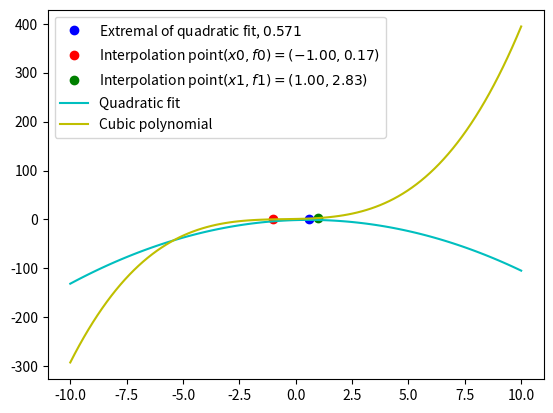

This figure's Python source:
# given two points x0 and x1 with corresponding function values f0 and f1 along
# with derivatives g0 and g1 at these points, find point which minimizes the
# quadratic interpolation through f0, f1 and g0

import sympy as sp

def quadraticSolver():
    """ 
    wrapper function which returns the the solutions to the equation for
    minimization and the symbols used in order x0, x1, f0, f1, g0, a, b, c
    """
    # set symbolic variables for f(x) = ax^2+bx+c, with g=2ax+b being the
    # derivative of f with respect to x, and interpolation points x0 and x1
    a, b, c = sp.symbols('a b c', real=True)
    x0, x1 = sp.symbols('x_0 x_1', real=True)
    f0, f1, g0 = sp.symbols('f_0 f_1 g_0', real=True)

    # define linear system as a matrix with the columns corresponding to a, b and c
    # respectively
    A = sp.Matrix((
        [x0**2, x0, 1, f0], 
        [x1**2, x1, 1, f1], 
        [2*x0, x0, 0, g0]))

    # split system in lhs matrix and rhs vector (Ay=r, with A the matrix, y the
    # vector y=(a,b,c) and r the rhs vector r=(f0,f1,g0)) and solve
    solution = tuple(sp.linsolve((A[:, :-1], A[:,-1]), a,b,c))[0]

    # split nominator and denominator in each coefficient (denominator is the same
    # for all coefficients except c)
    nominators = []
    denominators = []
    for s in solution:
        nom, denom = sp.fraction(sp.factor(sp.powsimp(s)))
        denominators.append(denom)
        nominators.append(sp.simplify(nom))

    # update symbolic variables (ignore denominator and c)
    a, b, c = nominators

    # collect common terms in g0 then x0
    a = sp.collect(a, (g0,x0))
    b = sp.collect(b, (g0,x0))
    c = sp.collect(b, (g0,x0))

    # split solution in numerator and denominator and restructure nominator
    snom, sdenom = sp.fraction(-0.5*b/a)
    snomArgs = tuple(snom.args)
    snom = sp.factor(snomArgs[0]) + snomArgs[1]

    return (sp.simplify(snom / sdenom), x0, x1, f0, f1, g0, a/denominators[0],
            b/denominators[1], c/denominators[2])
# and function quadraticSolver

if __name__ == "__main__":
    """ print and plot solution """
    sol, x0, x1, f0, f1, g0, a, b, c = quadraticSolver()
    sp.pprint(sol)

    # make a cubic polynomial and substitute symbols with numerical values
    c3, c2, c1, c0 = 1.0, 1.0, 1./2, 1./3
    E = lambda x: c0*x**3 + c1*x**2 + c2*x + c3
    dE = lambda x: 3*c0*x**2 + 2*c1*x + c2
    x0Val = -1.0
    x1Val = 1.0
    f0Val = E(x0Val)
    f1Val = E(x1Val)
    g0Val = dE(x0Val)
    valDict = {x0:x0Val, x1:x1Val, f0:f0Val, f1:f1Val, g0:g0Val}
    f = lambda C: a.subs(valDict) * C**2 + b.subs(valDict) * C + \
            c.subs(valDict)
    sol = sol.subs(valDict)

    import numpy as np
    import matplotlib.pyplot as plt
    x = np.linspace(-10,10,100)
    plt.plot(sol, E(sol), 'bo', label="Extremal of quadratic fit, $%.3f$" %
            sol)
    plt.plot(x0Val, f0Val, 'ro', label="Interpolation point"
            "$(x0,f0)=(%.2f,%.2f)$" % (x0Val, f0Val))
    plt.plot(x1Val, f1Val, 'go', label="Interpolation point"
            "$(x1,f1)=(%.2f,%.2f)$" % (x1Val, f1Val))
    plt.plot(x, f(x), 'c-', label="Quadratic fit")
    plt.plot(x, E(x), 'y-', label="Cubic polynomial")
    plt.legend(loc='best')
    plt.show()
# end ifmain
